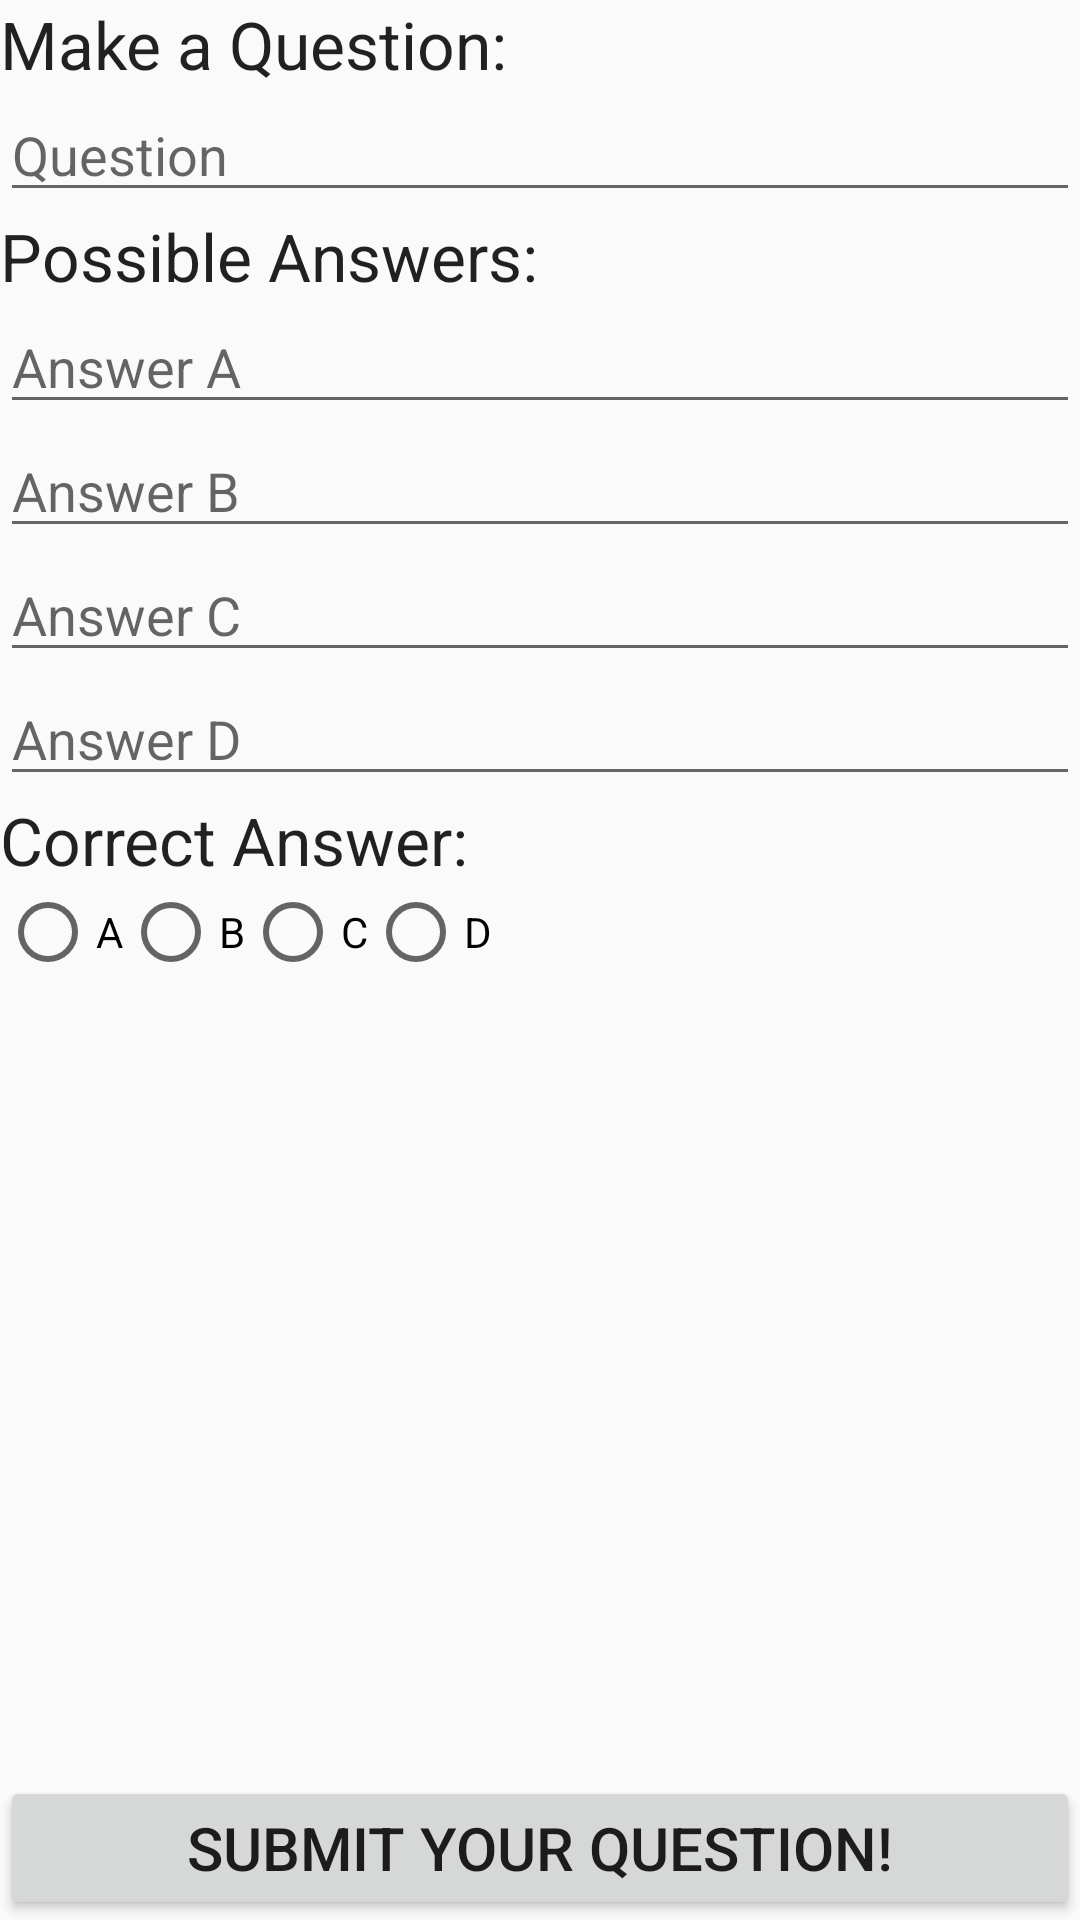

This screen was rendered from an Android layout file. Write that file and the resources it references.
<!-- AndroidManifest.xml: application theme AppTheme -->
<!-- res/layout/add_question.xml -->
<?xml version="1.0" encoding="utf-8"?>
<RelativeLayout xmlns:android="http://schemas.android.com/apk/res/android"
    android:orientation="vertical" android:layout_width="match_parent"
    android:layout_height="match_parent">

    <TextView
        android:layout_width="wrap_content"
        android:layout_height="wrap_content"
        android:textAppearance="?android:attr/textAppearanceLarge"
        android:text="Make a Question:"
        android:id="@+id/Questiontxt"
        android:layout_alignParentTop="true"
        android:layout_alignParentLeft="true"
        android:layout_alignParentStart="true" />

    <EditText
        android:layout_width="match_parent"
        android:layout_height="wrap_content"
        android:id="@+id/txtQuestion"
        android:hint="Question"
        android:layout_below="@+id/Questiontxt"
        android:layout_alignParentLeft="true"
        android:layout_alignParentStart="true" />

    <TextView
        android:layout_width="wrap_content"
        android:layout_height="wrap_content"
        android:textAppearance="?android:attr/textAppearanceLarge"
        android:text="Possible Answers:"
        android:id="@+id/textView11"
        android:layout_below="@+id/txtQuestion" />

    <EditText
        android:layout_width="match_parent"
        android:layout_height="wrap_content"
        android:id="@+id/txtAnsA"
        android:hint="Answer A"
        android:layout_below="@+id/textView11"
        android:layout_alignParentLeft="true"
        android:layout_alignParentStart="true" />

    <EditText
        android:layout_width="match_parent"
        android:layout_height="wrap_content"
        android:id="@+id/txtAnsB"
        android:hint="Answer B"
        android:layout_below="@+id/txtAnsA"
        android:layout_alignParentLeft="true"
        android:layout_alignParentStart="true" />

    <EditText
        android:layout_width="match_parent"
        android:layout_height="wrap_content"
        android:id="@+id/txtAnsC"
        android:hint="Answer C"
        android:layout_below="@+id/txtAnsB"
        android:layout_alignParentLeft="true"
        android:layout_alignParentStart="true" />

    <EditText
        android:layout_width="match_parent"
        android:layout_height="wrap_content"
        android:id="@+id/txtAnsD"
        android:hint="Answer D"
        android:layout_below="@+id/txtAnsC"
        android:layout_centerVertical="true"
        android:layout_alignParentLeft="true"
        android:layout_alignParentStart="true" />

    <TextView
        android:layout_width="wrap_content"
        android:layout_height="wrap_content"
        android:textAppearance="?android:attr/textAppearanceLarge"
        android:text="Correct Answer:"
        android:id="@+id/textView12"
        android:layout_below="@+id/txtAnsD"
        android:layout_alignParentLeft="true"
        android:layout_alignParentStart="true" />

    <RadioGroup xmlns:android="http://schemas.android.com/apk/res/android"
        android:layout_width="fill_parent"
        android:layout_height="wrap_content"
        android:orientation="horizontal"
        android:id="@+id/radioGroup"
        android:layout_below="@+id/textView12"
        android:layout_alignParentLeft="true"
        android:layout_alignParentStart="true">

        <RadioButton
            android:layout_width="wrap_content"
            android:layout_height="wrap_content"
            android:text="A"
            android:id="@+id/radAnsA"
            android:checked="false" />

        <RadioButton
            android:layout_width="wrap_content"
            android:layout_height="wrap_content"
            android:text="B"
            android:id="@+id/radAnsB"
            android:checked="false" />

        <RadioButton
            android:layout_width="wrap_content"
            android:layout_height="wrap_content"
            android:text="C"
            android:id="@+id/radAnsC"
            android:checked="false"
            android:layout_below="@+id/radioGroup"
            android:layout_alignParentLeft="true"
            android:layout_alignParentStart="true" />

        <RadioButton
            android:layout_width="wrap_content"
            android:layout_height="wrap_content"
            android:text="D"
            android:id="@+id/radAnsD"
            android:checked="false"
            android:layout_below="@+id/radioGroup"
            android:layout_alignParentRight="true"
            android:layout_alignParentEnd="true" />

    </RadioGroup>
    <Button
        android:layout_width="wrap_content"
        android:layout_height="wrap_content"
        android:text="Submit Your Question!"
        android:id="@+id/btnSubmit"
        android:layout_gravity="center_horizontal"
        android:textSize="20dp"
        android:layout_alignParentBottom="true"
        android:layout_alignParentLeft="true"
        android:layout_alignParentStart="true"
        android:layout_alignParentRight="true"
        android:layout_alignParentEnd="true" />


</RelativeLayout>
<!-- resources referenced by this layout -->
<resources>
  <style name="AppTheme" parent="Theme.AppCompat.Light.DarkActionBar">
          <item name="android:icon">@drawable/ic_action_help</item> 
      </style>
</resources>
